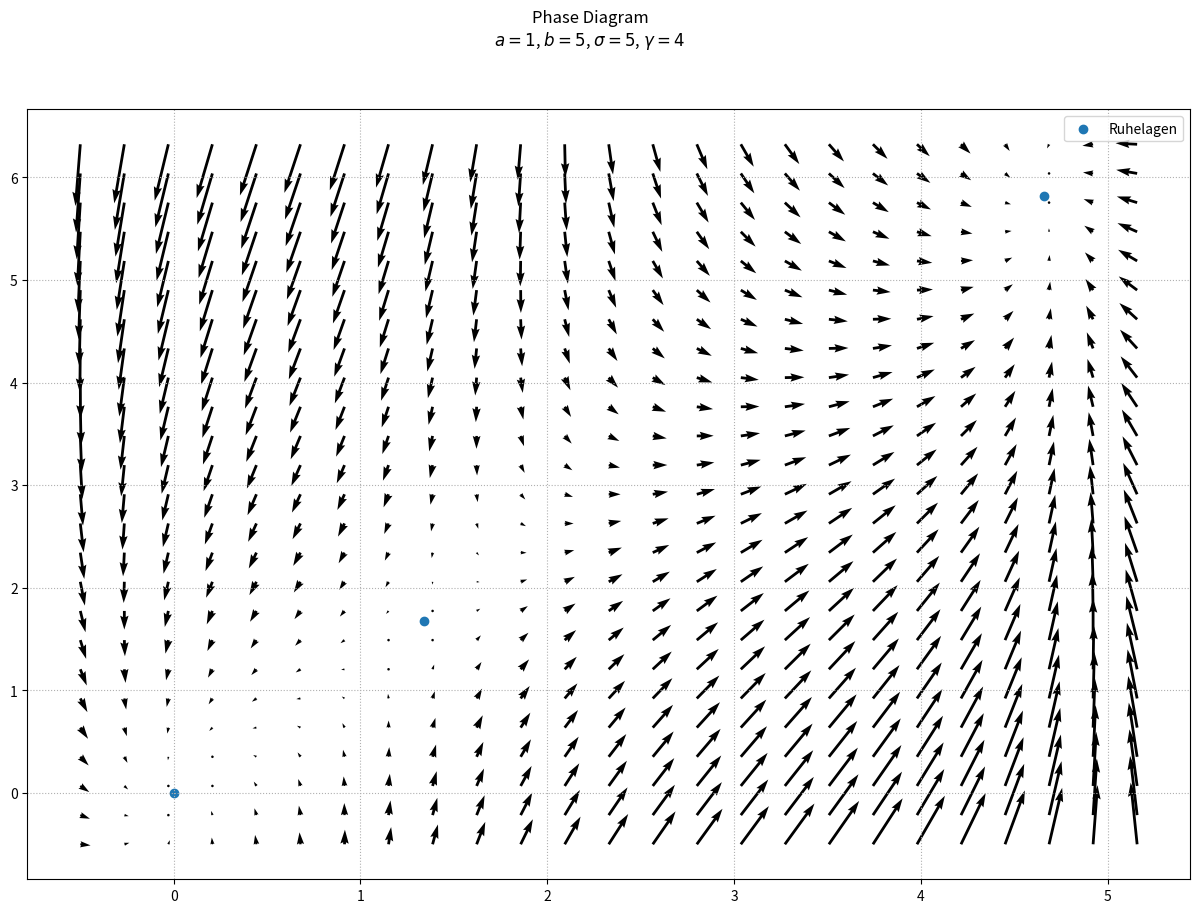

The matplotlib source for this figure:
import numpy as np
import matplotlib.pyplot as plt

# ---------------- #

a = 1
b = 5

sigma = 5
gamma = 4

assert 0 < a < b and sigma > 0 and gamma > 0

f = lambda x, y: np.array([-x * (x - a) * (x - b) - y, sigma * x - gamma * y])

sqrt = np.sqrt( ((a-b) / 2)**2 - sigma/gamma)
ruhe_x = np.array([0, (a+b)/2 - sqrt, (a+b)/2 + sqrt])
ruhe_y = ruhe_x * (sigma/gamma)

# ---------------- #

border = 0.5

a_x = min(ruhe_x) - border
b_x = max(ruhe_x) + border
n_x = 25

a_y = min(ruhe_y) - border
b_y = max(ruhe_y) + border
n_y = n_x

# ---------------- #

x = np.linspace(a_x, b_x, n_x)
y = np.linspace(a_y, b_y, n_y)

X, Y = np.meshgrid(x, y)
u, v = f(X, Y)

fig = plt.figure(figsize = (15, 10))

plt.quiver(X, Y, u, v)
plt.scatter(ruhe_x, ruhe_y, label = 'Ruhelagen')

title = ''
title += 'Phase Diagram'
title += '\n'
title += '$a = {}$, $b = {}$, $\sigma = {}$, $\gamma = {}$'.format(a, b, sigma, gamma)
plt.suptitle(title)
plt.legend()
plt.grid(linestyle = ':')

plt.show()

# ---------------- #